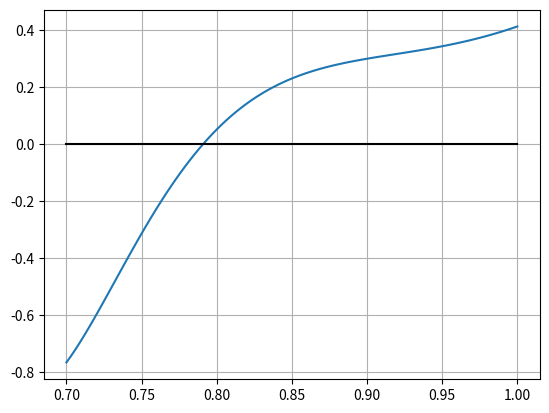

Python code for this plot:
import numpy as np
import matplotlib.pyplot as plt

x = np.linspace(0.7,1,100)
plt.plot(x,(x)**2*np.sin(20*(x)**(np.log(x)))+x-np.log(x)-3/2)
plt.plot(x,x*0,'-k')
plt.grid()
plt.show()

from sympy import *
x = Symbol('x')
funcion = (x)**2*sin(20*(x)**(ln(x)))+x-ln(x)-3/2  #Funcion
diff(funcion)

import numpy as np
